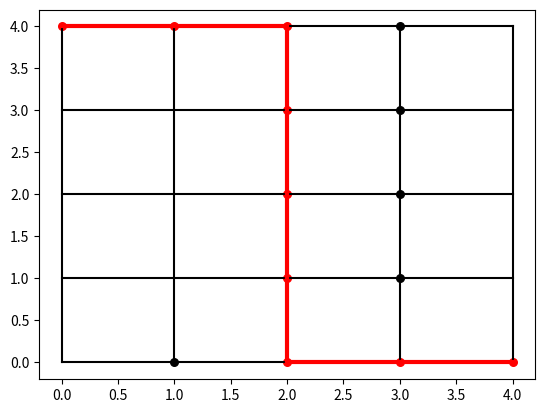

Write Python code to recreate this figure.
'''
This is a simple script that implements the A* algorithm.
Wikipage (sucks, no closed list): https://en.wikipedia.org/wiki/A*_search_algorithm
Be careful about the reference online, I found most of them not equivalent with each other. Some doesn't make sense.
Reference link:  http://robotics.caltech.edu/wiki/images/e/e0/Astar.pdf
Reference link:  refer to Nikolay's pdf.
Another good reference: https://www.redblobgames.com/pathfinding/a-star/implementation.html
=========================
[redacted]
Date    :  Jul. 16, 2019
[redacted]
=========================
'''
# Dijkstra's algorithm, as another example of a uniform-cost search algorithm, can be viewed as a special case of A*
# where h(x) = 0 for all x.
# If h(x) underestimates the cost, guaranteed to find the optimal path but not efficient;
# If h(x) overestimates the cost, not guaranteed to find the optimal path but runs faster.
import matplotlib.pyplot as plt
inf = 1e+20


class Node:
    def __init__(self, i, j, children, cost):
        '''

        :param i        :  Row position
        :param j        :  Column position
        :param children :  Children of current node, a list of lists, each sub-list is a child
        :param cost     :  Dict-object, key -> child position (i,j), value -> cost
        '''
        # Each node also maintains a pointer to its parent,
        # so that later we can retrieve the best solution found, if one is found.
        self.parent = None
        self.children = []
        self.position = [i, j]
        self.children = children
        self.cost = cost

    def __repr__(self):
        return 'Node: Position = (%s, %s)' % (self.position[0], self.position[1])


class Graph:
    def __init__(self, input_matrix, move_guide):
        '''
        Create the graph for implementing the A* algorithm
        :param input_matrix :  Edge connection info
        :param move_guide   :  The feasible movement direction for each step
        '''
        self.connect_matrix = input_matrix
        self.nodes        = {}
        self.open_list    = []  # visited not expanded
        self.closed_list  = []  # visited and expanded
        self.nodes_f      = []  # store f function values of each node
        self.nodes_g      = []  # store g function values of each node
        self.optimal_path = []  # store the optimal path
        self.optimal_cost = []  # store the optimal cost
        self.n = len(input_matrix)
        self.m = len(input_matrix[0])
        self.size = self.n * self.m
        # order the nodes in row-wise
        if move_guide == 'non-diagonal':
            # only move in horizontal and vertical directions
            self.movement = [[-1, 0],
                             [1, 0],
                             [0, -1],
                             [0, 1]]
        else:  # move in horizontal/vertical/diagonal directions
            self.movement = [[-1, -1], [-1, 0], [-1, 1], [0, -1], [0, 1], [1, -1], [1, 0], [1, 1]]
        self.nodes_maker()
        self.optimal_path = []

    def nodes_maker(self):
        '''
        Save all the nodes, neighbors, edge connection and cost
        :return:
        '''
        for i in range(self.n):
            for j in range(self.m):
                position = [i, j]
                children = []
                cost = {}
                potential_children = [ [direction[i] + position[i] for i in range(2)] for direction in self.movement]
                for child in potential_children:
                    if 0 <= child[0] <= self.n - 1 and 0 <= child[1] <= self.m - 1:
                        # child within the connect matrix
                        child_cost = self.connect_matrix[child[0]][child[1]]
                        if child_cost >= 0:
                            # negative connect matrix element -> obstacle
                            children.append(child)
                            cost[tuple(child)] = child_cost
                self.nodes[i, j] = Node(i, j, children, cost)

    def manhattan_heuristic(self, current_node, end_node):
        '''
        Calculate the Manhattan heuristic of current node and end node
        :param current_node:  current node position, [i, j]
        :param end_node:   end node position, [i, j]
        :return:
        '''
        return max([ abs(x - y) for x, y in zip(current_node, end_node)])

    def euclidean_heuristic(self, current_node, end_node):
        return sum([ (x - y) ** 2 for x, y in zip(current_node, end_node)])

    def astar(self, start, end):
        '''
        Compute the A* solution for the path from start node to end node
        :param start    :   Start node
        :param end      :   End node
        :return:
        '''
        # initialize the f values and g values to be infinity at the beginning
        self.nodes_g = {(i, j): inf for j in range(self.m) for i in range(self.n)}
        self.nodes_f = {(i, j): inf for j in range(self.m) for i in range(self.n)}
        self.nodes_g[tuple(start)] = 0
        self.nodes_f[tuple(start)] = self.nodes_g[tuple(start)] + self.manhattan_heuristic(start, end)
        self.open_list.append(start)

        while len(self.open_list) > 0:
            # Pick the node in open list with the lowest f-value
            current_node = min(self.open_list, key=lambda point: self.nodes_f[tuple(point)])
            if current_node == end:
                # end node reached, reconstruct the optimal path
                break
            # Remove the current node from the open list
            self.open_list.remove(current_node)
            # Add the current node to the closed list
            self.closed_list.append(current_node)

            for child in self.nodes[tuple(current_node)].children:
                if child not in self.closed_list:
                    alt_cost = self.nodes_g[tuple(current_node)] + self.nodes[tuple(current_node)].cost[tuple(child)]
                    if alt_cost < self.nodes_g[tuple(child)]:
                        self.nodes_g[tuple(child)] = alt_cost
                        self.nodes_f[tuple(child)] = self.nodes_g[tuple(child)] + self.manhattan_heuristic(child, end)
                        self.nodes[tuple(child)].parent = current_node
                        self.open_list.append(child)

        self.optimal_path = [end]
        previous = self.nodes[tuple(end)].parent
        while previous is not None:
            self.optimal_path.append(previous)
            previous = self.nodes[tuple(previous)].parent
        self.optimal_path.reverse()
        return self.nodes_g[tuple(end)], self.optimal_path

    def plot_optimal_path(self):
        plt.figure()
        # draw the grid
        for i in range(self.n):  # draw the horizontal lines
            plt.plot([0, self.m - 1], [i, i], color='k')
        for j in range(self.m):  # draw the vertical lines
            plt.plot([j, j], [0, self.n - 1], color='k')

        # scatter plot the obstacles and points on the optimal path
        for point in self.optimal_path:
            plt.scatter(point[1], self.n - 1 - point[0], c='r', s=30)
        # scatter plot the obstacles as the black dot
        for i in range(self.n):
            for j in range(self.m):
                if self.connect_matrix[i][j] < 0:
                    plt.scatter(j, self.n - 1 - i, c='k', s=30)
        # plot the path
        for i in range(len(self.optimal_path)):
            if i == len(self.optimal_path) - 1:
                break
            else:
                point = self.optimal_path[i]
                next = self.optimal_path[i+1]
                plt.plot([point[1], next[1]], [self.n - 1 - point[0], self.n - 1 - next[0]], color='r', linewidth=3)
        plt.show()


if __name__ == '__main__':
    # Below is an example of the map:
    # negative element indicates that there is obstacle at the position
    # positive element indicates the cost to move, uniform (for now) in 4 directions (up/down/left/right)
    e = [[1, 1, 1, -1, 1],
         [1, 10, 5, -1, 1],
         [1, 10, 5, -1, 1],
         [1, 10, 1, -1, 1],
         [1, -1, 1, 1, 1]]

    g = Graph(e, 'non-diagonal')
    # start: position of the start node, given in x and y axis;
    # end  : position of the end node.
    s = [0, 0]
    d = [4, 4]
    opt_cost, opt_path = g.astar(s, d)
    print('optimal cost = ', opt_cost)
    print('optimal path = ', opt_path)
    g.plot_optimal_path()
